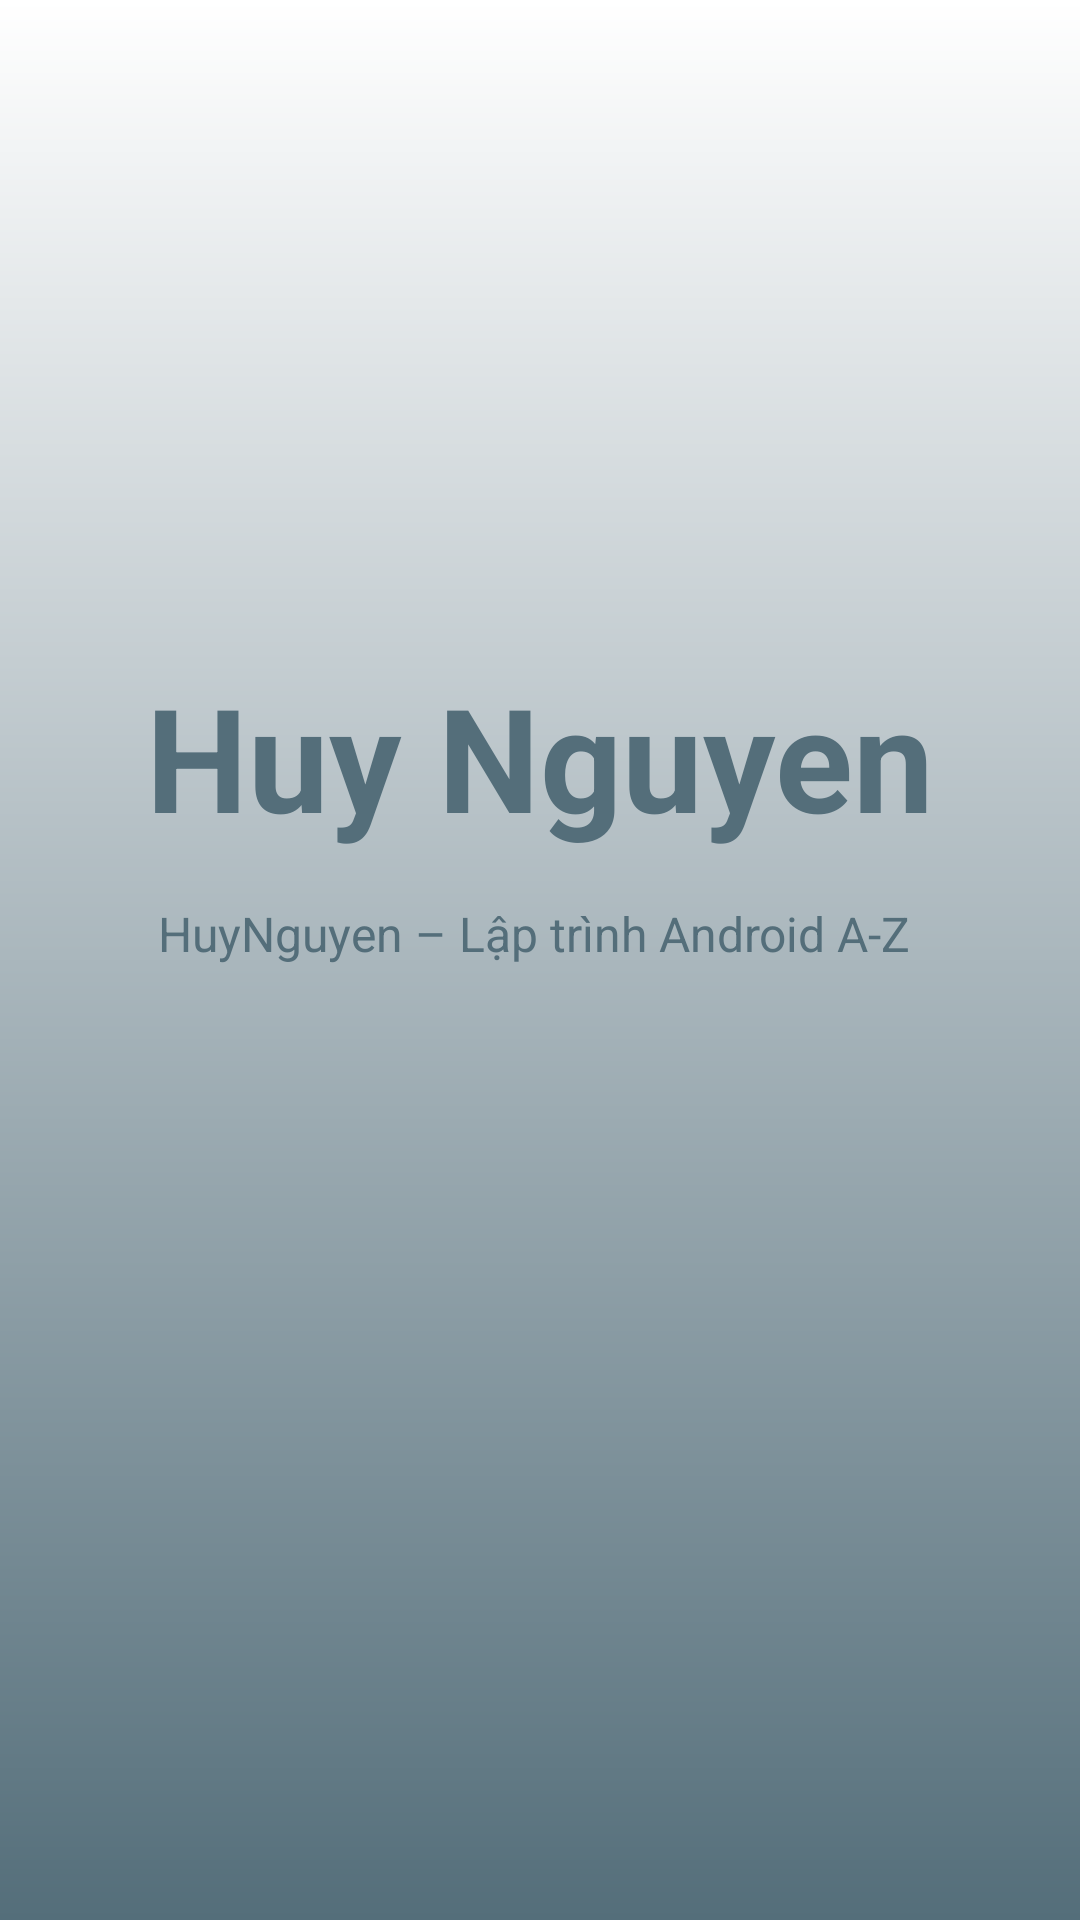

Reconstruct the res/layout file that produces this screen, plus the resources it refers to.
<!-- AndroidManifest.xml: activity theme Theme.AppCompat.Light.NoActionBar -->
<!-- res/layout/activity_splash.xml -->
<?xml version="1.0" encoding="utf-8"?>
<androidx.constraintlayout.widget.ConstraintLayout xmlns:android="http://schemas.android.com/apk/res/android"
    xmlns:app="http://schemas.android.com/apk/res-auto"
    xmlns:tools="http://schemas.android.com/tools"
    android:background="@drawable/bg_splash"
    android:layout_width="match_parent"
    android:layout_height="match_parent"
    tools:context=".activity.SplashActivity">

    <TextView
        android:textColor="@color/colorPrimary"
        android:id="@+id/tvLogo"
        android:layout_width="wrap_content"
        android:layout_height="wrap_content"
        android:text="Huy Nguyen"
        android:textSize="48sp"
        android:textStyle="bold"
        app:layout_constraintBottom_toBottomOf="parent"
        app:layout_constraintEnd_toEndOf="parent"
        app:layout_constraintStart_toStartOf="parent"
        app:layout_constraintTop_toTopOf="parent"
        app:layout_constraintVertical_bias="0.382" />

    <TextView
        android:textColor="@color/colorPrimary"
        android:textSize="16sp"
        android:id="@+id/tvSub"
        android:layout_width="wrap_content"
        android:layout_height="wrap_content"
        android:layout_marginTop="16dp"
        android:text="HuyNguyen – Lập trình Android A-Z "
        app:layout_constraintEnd_toEndOf="parent"
        app:layout_constraintStart_toStartOf="parent"
        app:layout_constraintTop_toBottomOf="@+id/tvLogo" />

</androidx.constraintlayout.widget.ConstraintLayout>
<!-- resources referenced by this layout -->
<resources>
  <color name="colorPrimary">#546e7a</color>
  <!-- drawable bg_splash (drawable) -->
  <?xml version="1.0" encoding="utf-8"?>
  <shape android:shape="rectangle"
      xmlns:android="http://schemas.android.com/apk/res/android">
      <gradient
          android:startColor="@color/colorPrimary"
          android:endColor="@color/white"
          android:angle="90" />
  </shape>
  <color name="white">#ffffff</color>
</resources>
